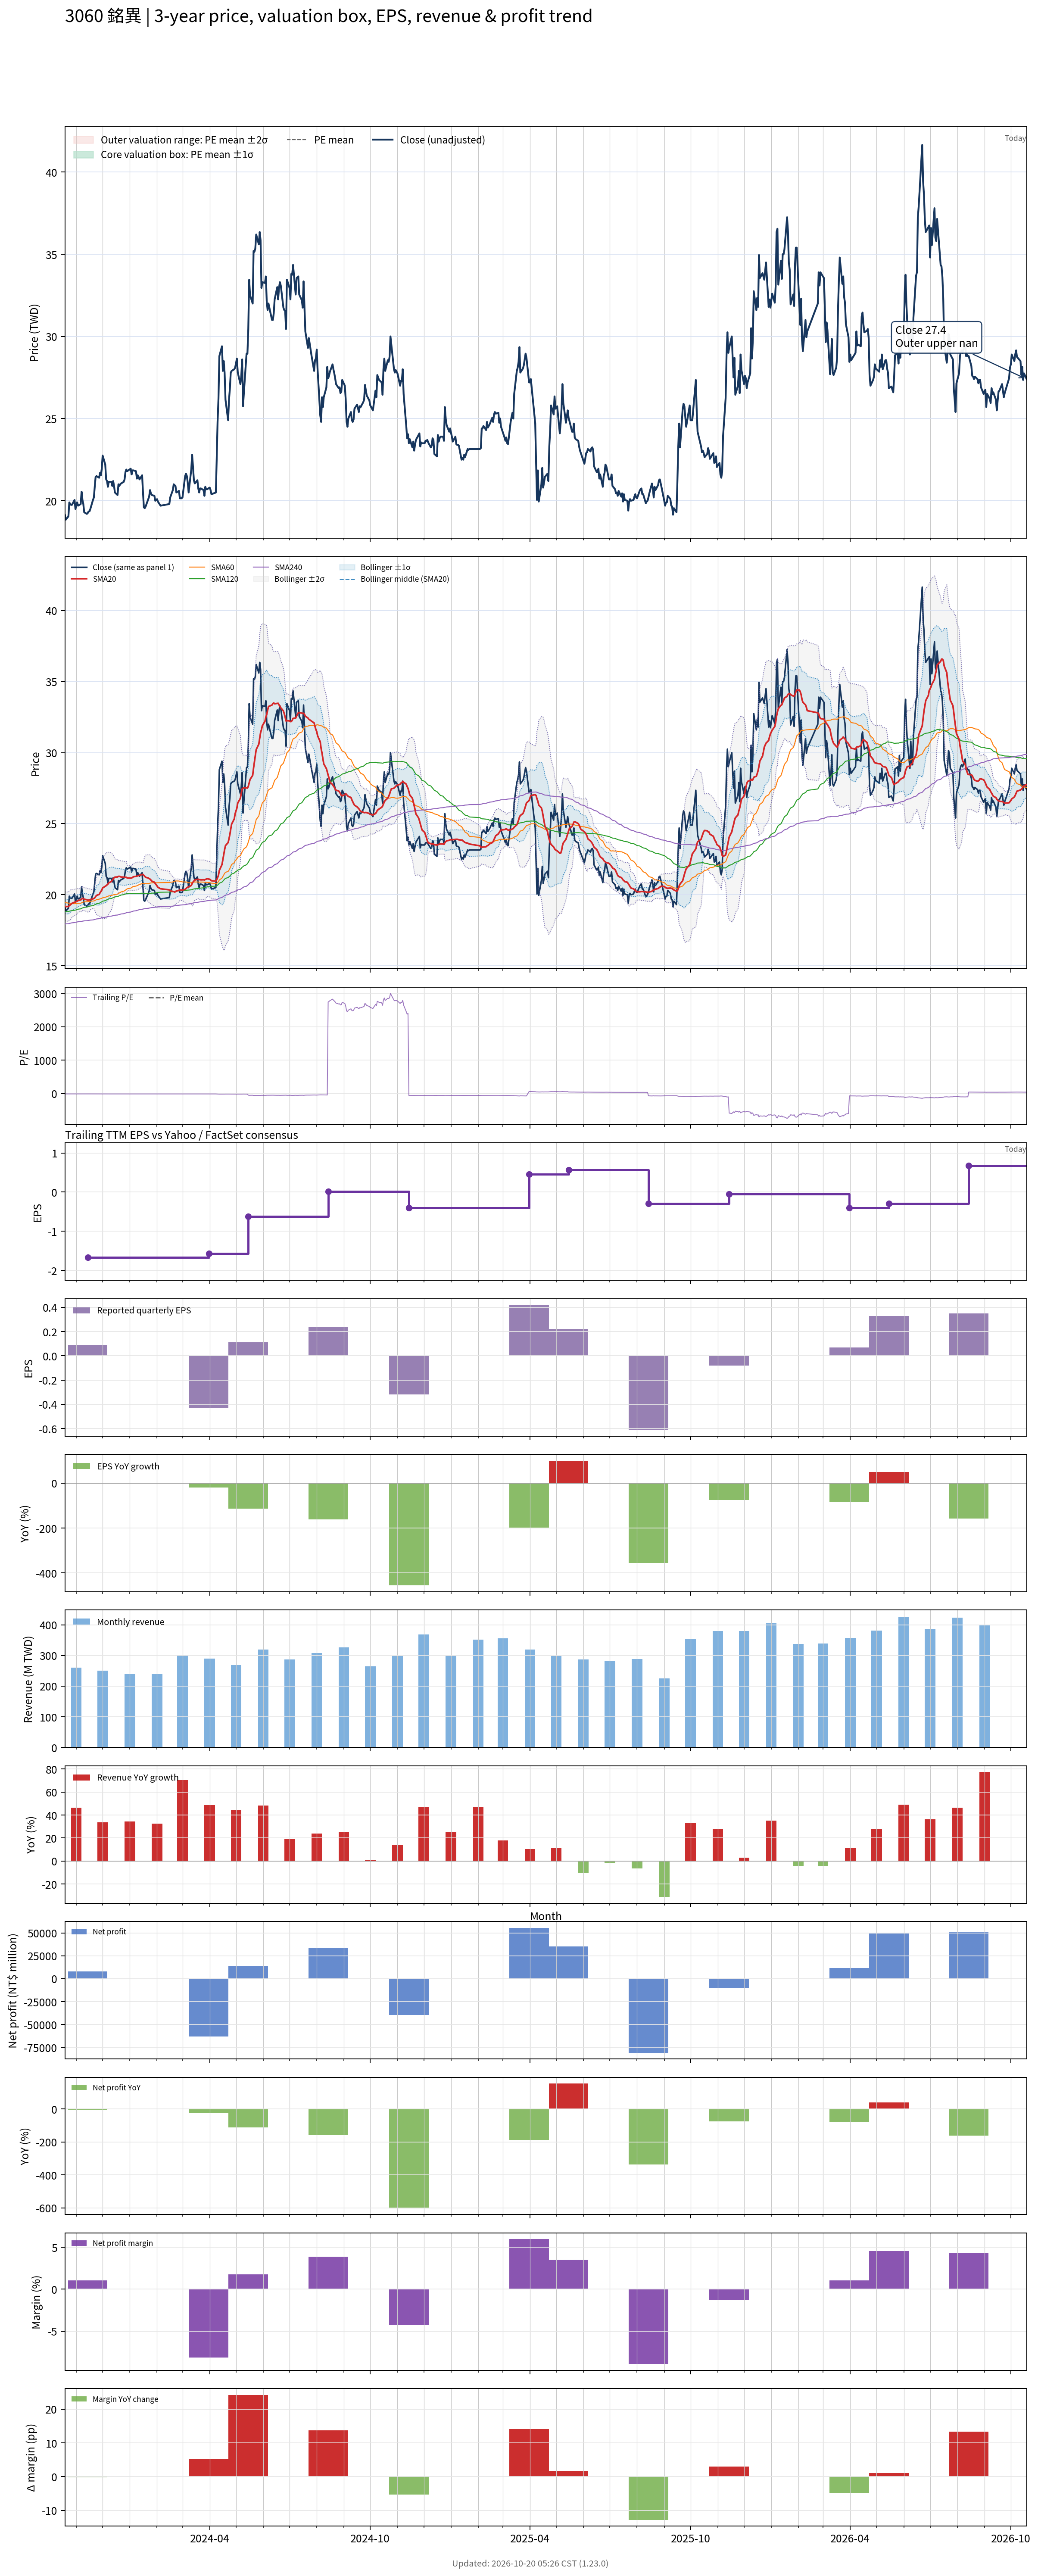

The table this chart was drawn from, first rows:
# chart-version: skill-stock-dynamic-val…
date, close, available_date, period_end, eps, ttm_eps, pe, pe_mean, pe_std, price_m2, price_m1, price_mean, price_p1, price_p2, forward_eps, forward_pe, forward_pe_mean, forward_pe_std, forward_price_m2, forward_price_m1, forward_price_mean, forward_price_p1, forward_price_p2, sma20
2023-10-19, 19.15, 2023-08-14, 2023-06-30, -0.39, -1.67, -11.47, , , , , , , , , , , , , , , , , 19.2
2023-10-20, 18.85, 2023-08-14, 2023-06-30, -0.39, -1.67, -11.29, , , , , , , , , , , , , , , , , 19.17
2023-10-23, 19.05, 2023-08-14, 2023-06-30, -0.39, -1.67, -11.41, , , , , , , , , , , , , , , , , 19.17
2023-10-24, 19.9, 2023-08-14, 2023-06-30, -0.39, -1.67, -11.92, , , , , , , , , , , , , , , , , 19.23
2023-10-25, 19.8, 2023-08-14, 2023-06-30, -0.39, -1.67, -11.86, , , , , , , , , , , , , , , , , 19.28
2023-10-26, 19.75, 2023-08-14, 2023-06-30, -0.39, -1.67, -11.83, , , , , , , , , , , , , , , , , 19.33
2023-10-27, 19.75, 2023-08-14, 2023-06-30, -0.39, -1.67, -11.83, , , , , , , , , , , , , , , , , 19.39
2023-10-30, 20.05, 2023-08-14, 2023-06-30, -0.39, -1.67, -12.01, , , , , , , , , , , , , , , , , 19.47
2023-10-31, 19.5, 2023-08-14, 2023-06-30, -0.39, -1.67, -11.68, , , , , , , , , , , , , , , , , 19.49
2023-11-01, 19.7, 2023-08-14, 2023-06-30, -0.39, -1.67, -11.8, , , , , , , , , , , , , , , , , 19.52
2023-11-02, 19.9, 2023-08-14, 2023-06-30, -0.39, -1.67, -11.92, , , , , , , , , , , , , , , , , 19.55
2023-11-03, 19.7, 2023-08-14, 2023-06-30, -0.39, -1.67, -11.8, , , , , , , , , , , , , , , , , 19.59
2023-11-06, 19.8, 2023-08-14, 2023-06-30, -0.39, -1.67, -11.86, , , , , , , , , , , , , , , , , 19.63
2023-11-07, 20.55, 2023-08-14, 2023-06-30, -0.39, -1.67, -12.31, , , , , , , , , , , , , , , , , 19.69
2023-11-08, 20.05, 2023-08-14, 2023-06-30, -0.39, -1.67, -12.01, , , , , , , , , , , , , , , , , 19.74
2023-11-09, 19.8, 2023-08-14, 2023-06-30, -0.39, -1.67, -11.86, , , , , , , , , , , , , , , , , 19.73
2023-11-10, 19.3, 2023-08-14, 2023-06-30, -0.39, -1.67, -11.56, , , , , , , , , , , , , , , , , 19.68
2023-11-13, 19.2, 2023-08-14, 2023-06-30, -0.39, -1.67, -11.5, , , , , , , , , , , , , , , , , 19.65
2023-11-14, 19.25, 2023-11-14, 2023-09-30, 0.09, -1.67, -11.53, , , , , , , , , , , , , , , , , 19.61
2023-11-15, 19.35, 2023-11-14, 2023-09-30, 0.09, -1.67, -11.59, , , , , , , , , , , , , , , , , 19.62
2023-11-16, 19.35, 2023-11-14, 2023-09-30, 0.09, -1.67, -11.59, , , , , , , , , , , , , , , , , 19.63
2023-11-17, 19.5, 2023-11-14, 2023-09-30, 0.09, -1.67, -11.68, , , , , , , , , , , , , , , , , 19.66
2023-11-20, 20.05, 2023-11-14, 2023-09-30, 0.09, -1.67, -12.01, , , , , , , , , , , , , , , , , 19.71
2023-11-21, 20.2, 2023-11-14, 2023-09-30, 0.09, -1.67, -12.1, , , , , , , , , , , , , , , , , 19.73
2023-11-22, 20.85, 2023-11-14, 2023-09-30, 0.09, -1.67, -12.49, , , , , , , , , , , , , , , , , 19.78
2023-11-23, 21.45, 2023-11-14, 2023-09-30, 0.09, -1.67, -12.84, , , , , , , , , , , , , , , , , 19.86
2023-11-24, 21.5, 2023-11-14, 2023-09-30, 0.09, -1.67, -12.87, , , , , , , , , , , , , , , , , 19.95
2023-11-27, 21.4, 2023-11-14, 2023-09-30, 0.09, -1.67, -12.81, , , , , , , , , , , , , , , , , 20.02
2023-11-28, 21.7, 2023-11-14, 2023-09-30, 0.09, -1.67, -12.99, , , , , , , , , , , , , , , , , 20.13
2023-11-29, 21.55, 2023-11-14, 2023-09-30, 0.09, -1.67, -12.9, , , , , , , , , , , , , , , , , 20.22
2023-11-30, 21.95, 2023-11-14, 2023-09-30, 0.09, -1.67, -13.14, , , , , , , , , , , , , , , , , 20.32
2023-12-01, 22.75, 2023-11-14, 2023-09-30, 0.09, -1.67, -13.62, , , , , , , , , , , , , , , , , 20.48
2023-12-04, 22.2, 2023-11-14, 2023-09-30, 0.09, -1.67, -13.29, , , , , , , , , , , , , , , , , 20.6
2023-12-05, 21.3, 2023-11-14, 2023-09-30, 0.09, -1.67, -12.75, , , , , , , , , , , , , , , , , 20.64
2023-12-06, 21.2, 2023-11-14, 2023-09-30, 0.09, -1.67, -12.69, , , , , , , , , , , , , , , , , 20.69
2023-12-07, 20.85, 2023-11-14, 2023-09-30, 0.09, -1.67, -12.49, , , , , , , , , , , , , , , , , 20.75
2023-12-08, 21.15, 2023-11-14, 2023-09-30, 0.09, -1.67, -12.66, , , , , , , , , , , , , , , , , 20.84
2023-12-11, 21.15, 2023-11-14, 2023-09-30, 0.09, -1.67, -12.66, , , , , , , , , , , , , , , , , 20.93
2023-12-12, 20.9, 2023-11-14, 2023-09-30, 0.09, -1.67, -12.51, , , , , , , , , , , , , , , , , 21.02
2023-12-13, 21.2, 2023-11-14, 2023-09-30, 0.09, -1.67, -12.69, , , , , , , , , , , , , , , , , 21.11
2023-12-14, 20.9, 2023-11-14, 2023-09-30, 0.09, -1.67, -12.51, , , , , , , , , , , , , , , , , 21.19
2023-12-15, 20.5, 2023-11-14, 2023-09-30, 0.09, -1.67, -12.28, , , , , , , , , , , , , , , , , 21.24
2023-12-18, 20.35, 2023-11-14, 2023-09-30, 0.09, -1.67, -12.19, , , , , , , , , , , , , , , , , 21.25
2023-12-19, 21, 2023-11-14, 2023-09-30, 0.09, -1.67, -12.57, , , , , , , , , , , , , , , , , 21.29
2023-12-20, 20.9, 2023-11-14, 2023-09-30, 0.09, -1.67, -12.51, , , , , , , , , , , , , , , , , 21.3
2023-12-21, 21, 2023-11-14, 2023-09-30, 0.09, -1.67, -12.57, , , , , , , , , , , , , , , , , 21.27
2023-12-22, 21.05, 2023-11-14, 2023-09-30, 0.09, -1.67, -12.6, , , , , , , , , , , , , , , , , 21.25
2023-12-25, 21.15, 2023-11-14, 2023-09-30, 0.09, -1.67, -12.66, , , , , , , , , , , , , , , , , 21.24
2023-12-26, 21.3, 2023-11-14, 2023-09-30, 0.09, -1.67, -12.75, , , , , , , , , , , , , , , , , 21.22
2023-12-27, 21.75, 2023-11-14, 2023-09-30, 0.09, -1.67, -13.02, , , , , , , , , , , , , , , , , 21.23
2023-12-28, 21.9, 2023-11-14, 2023-09-30, 0.09, -1.67, -13.11, , , , , , , , , , , , , , , , , 21.23
2023-12-29, 21.8, 2023-11-14, 2023-09-30, 0.09, -1.67, -13.05, , , , , , , , , , , , , , , , , 21.18
2024-01-02, 21.95, 2023-11-14, 2023-09-30, 0.09, -1.67, -13.14, , , , , , , , , , , , , , , , , 21.16
2024-01-03, 21.6, 2023-11-14, 2023-09-30, 0.09, -1.67, -12.93, , , , , , , , , , , , , , , , , 21.18
2024-01-04, 21.85, 2023-11-14, 2023-09-30, 0.09, -1.67, -13.08, , , , , , , , , , , , , , , , , 21.21
2024-01-05, 21.85, 2023-11-14, 2023-09-30, 0.09, -1.67, -13.08, , , , , , , , , , , , , , , , , 21.26
2024-01-08, 21.8, 2023-11-14, 2023-09-30, 0.09, -1.67, -13.05, , , , , , , , , , , , , , , , , 21.3
2024-01-09, 21.35, 2023-11-14, 2023-09-30, 0.09, -1.67, -12.78, , , , , , , , , , , , , , , , , 21.3
2024-01-10, 21.55, 2023-11-14, 2023-09-30, 0.09, -1.67, -12.9, , , , , , , , , , , , , , , , , 21.34
... 669 more rows
